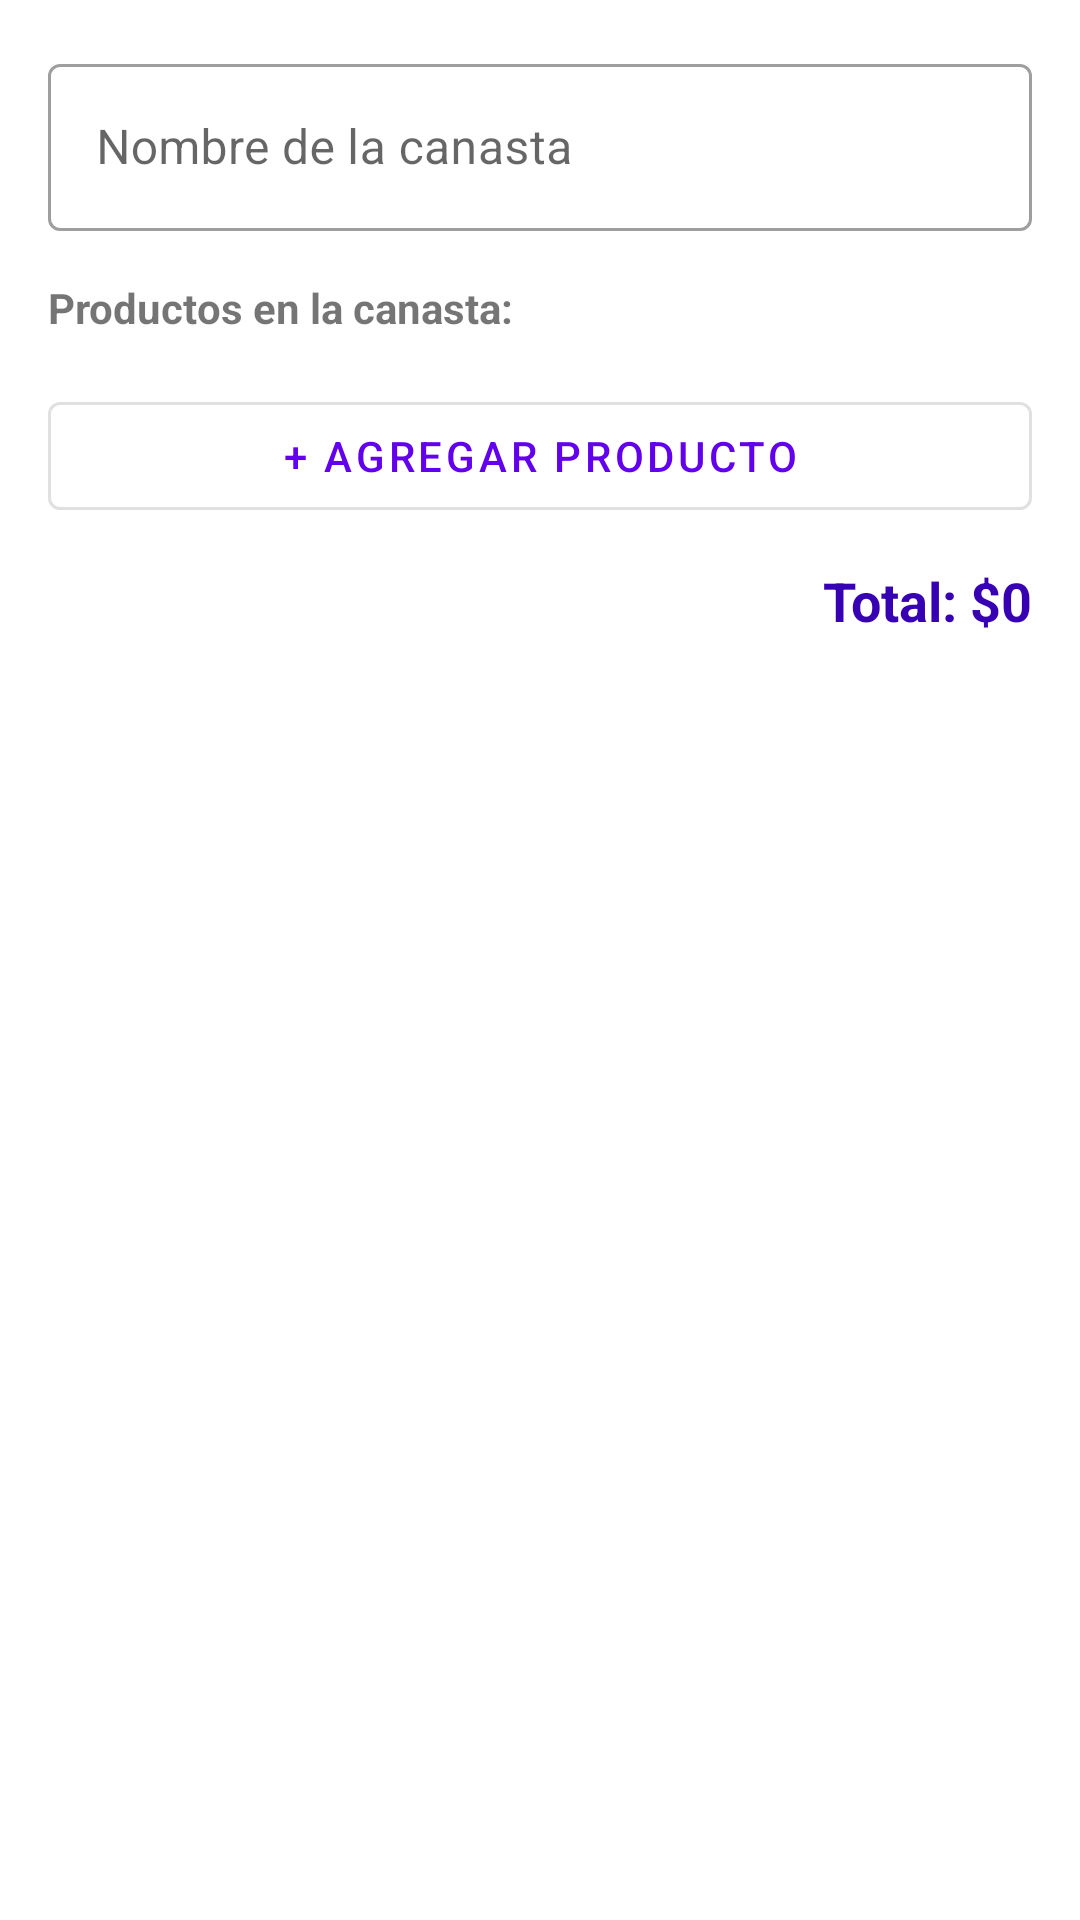

Layout XML and referenced resources for this Android screen:
<!-- AndroidManifest.xml: application theme Theme.BingoManager -->
<!-- res/layout/dialog_canasta.xml -->
<?xml version="1.0" encoding="utf-8"?>
<ScrollView xmlns:android="http://schemas.android.com/apk/res/android"
    android:layout_width="match_parent"
    android:layout_height="wrap_content">

    <LinearLayout
        android:layout_width="match_parent"
        android:layout_height="wrap_content"
        android:orientation="vertical"
        android:padding="16dp">

        <com.google.android.material.textfield.TextInputLayout
            android:layout_width="match_parent"
            android:layout_height="wrap_content"
            android:hint="Nombre de la canasta"
            style="@style/Widget.MaterialComponents.TextInputLayout.OutlinedBox">
            <com.google.android.material.textfield.TextInputEditText
                android:id="@+id/etNombreCanasta"
                android:layout_width="match_parent"
                android:layout_height="wrap_content"
                android:inputType="textCapWords" />
        </com.google.android.material.textfield.TextInputLayout>

        <TextView
            android:layout_width="match_parent"
            android:layout_height="wrap_content"
            android:text="Productos en la canasta:"
            android:textStyle="bold"
            android:layout_marginTop="16dp"
            android:layout_marginBottom="8dp" />

        <LinearLayout
            android:id="@+id/llItems"
            android:layout_width="match_parent"
            android:layout_height="wrap_content"
            android:orientation="vertical" />

        <com.google.android.material.button.MaterialButton
            android:id="@+id/btnAgregarItem"
            android:layout_width="match_parent"
            android:layout_height="wrap_content"
            android:layout_marginTop="8dp"
            android:text="+ Agregar Producto"
            style="@style/Widget.MaterialComponents.Button.OutlinedButton" />

        <TextView
            android:id="@+id/tvTotalCanasta"
            android:layout_width="match_parent"
            android:layout_height="wrap_content"
            android:text="Total: $0"
            android:textSize="18sp"
            android:textStyle="bold"
            android:textColor="@color/purple_700"
            android:layout_marginTop="12dp"
            android:gravity="end" />

    </LinearLayout>
</ScrollView>
<!-- resources referenced by this layout -->
<resources>
  <color name="purple_700">#FF3700B3</color>
  <style name="Theme.BingoManager" parent="Theme.MaterialComponents.DayNight.DarkActionBar">
          <item name="colorPrimary">@color/purple_500</item>
          <item name="colorPrimaryVariant">@color/purple_700</item>
          <item name="colorOnPrimary">@color/white</item>
          <item name="colorSecondary">@color/teal_200</item>
          <item name="colorSecondaryVariant">@color/teal_700</item>
          <item name="colorOnSecondary">@color/black</item>
          <item name="android:statusBarColor">?attr/colorPrimaryVariant</item>
      </style>
  <color name="purple_500">#FF6200EE</color>
  <color name="white">#FFFFFFFF</color>
  <color name="teal_200">#FF03DAC5</color>
  <color name="teal_700">#FF018786</color>
  <color name="black">#FF000000</color>
</resources>
